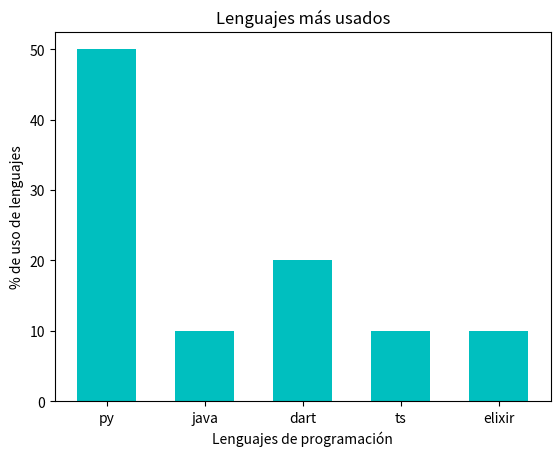

Recreate this plot in Python.
# Aquí explicaremos cómo hacer un gráfico de barras
import matplotlib.pyplot as plt
lenguajes = ["py","java","dart", "ts", "elixir"] 
encuesta = [50,10,20,10,10]
print(lenguajes, encuesta)

plt.bar (lenguajes,encuesta, width = 0.6, color = "c")
##################################
plt.title ("Lenguajes más usados")
plt.xlabel ("Lenguajes de programación")
plt.ylabel ("% de uso de lenguajes")
plt.savefig ("graficoLenguajes.png")
###################################
plt.show()
